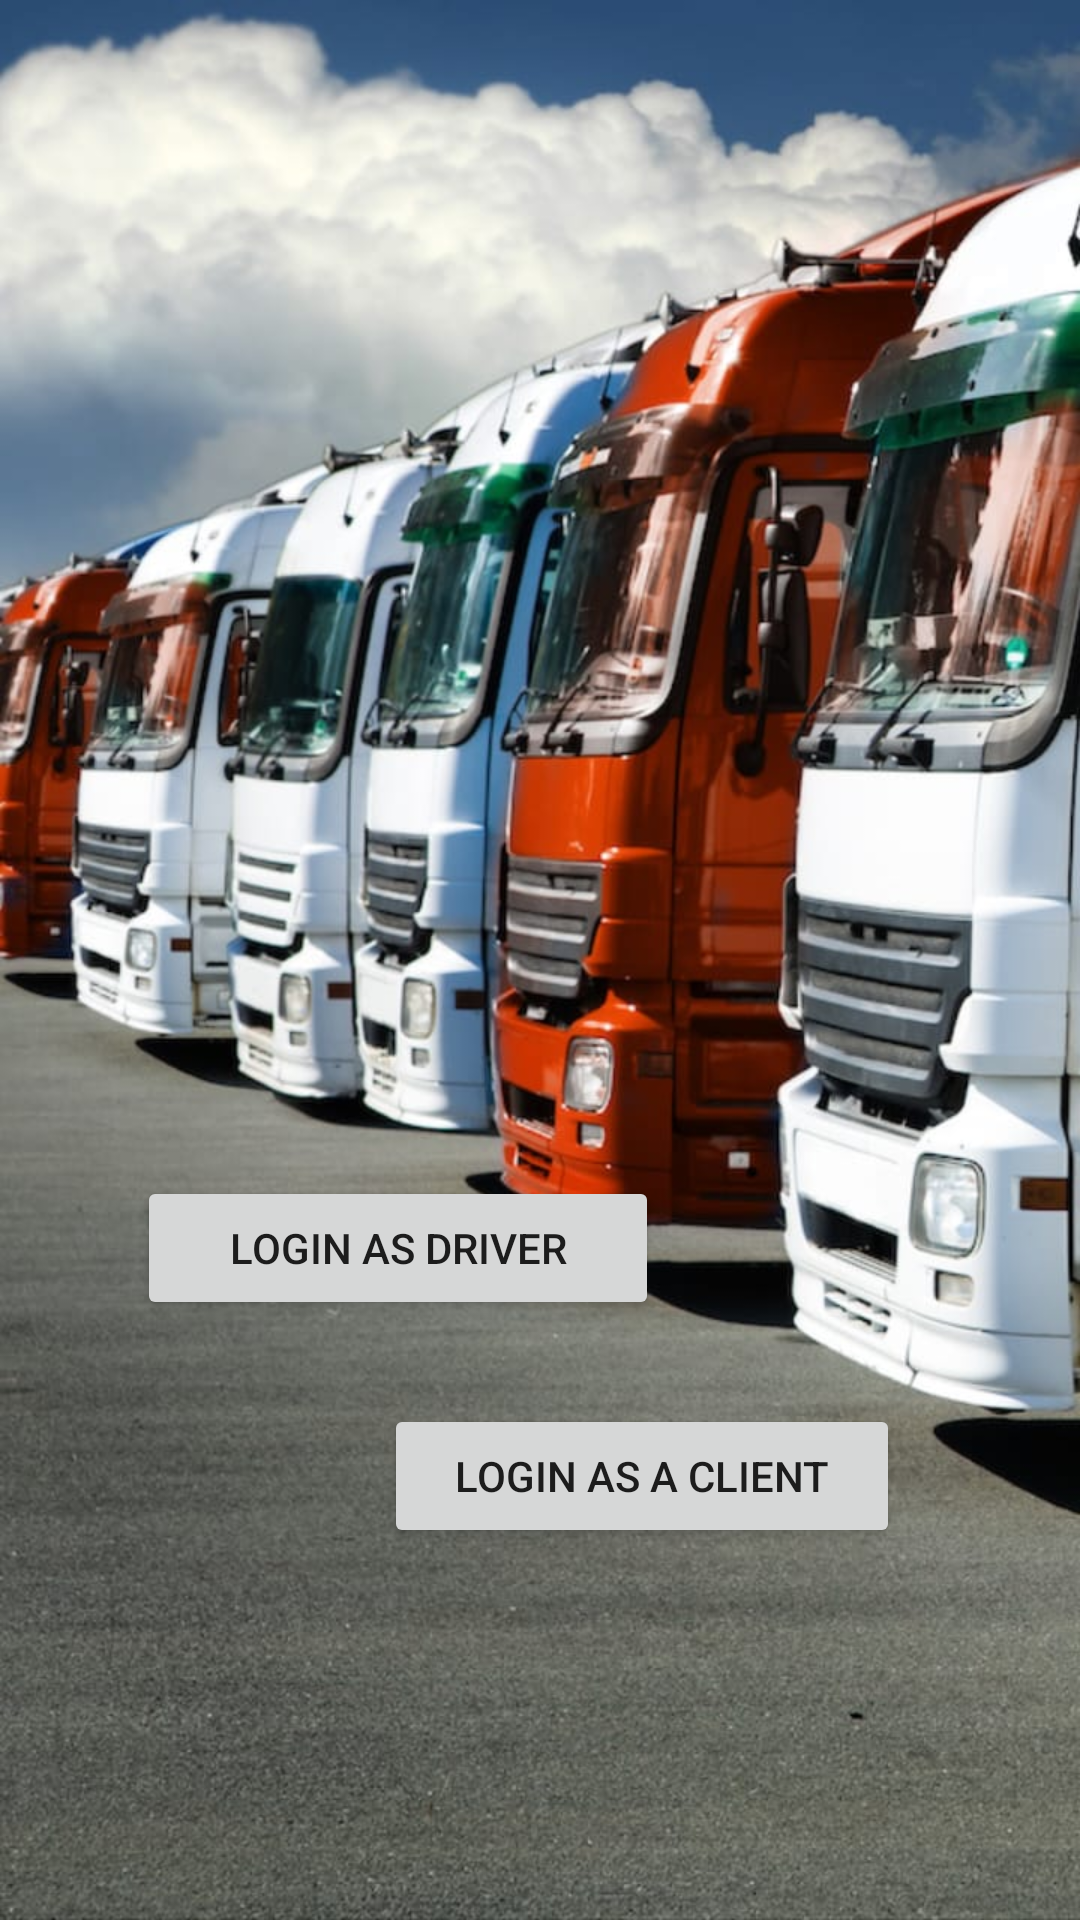

This screen was rendered from an Android layout file. Write that file and the resources it references.
<!-- AndroidManifest.xml: application theme AppTheme -->
<!-- res/layout/activity_choose_page.xml -->
<?xml version="1.0" encoding="utf-8"?>
<android.support.constraint.ConstraintLayout xmlns:android="http://schemas.android.com/apk/res/android"
    xmlns:app="http://schemas.android.com/apk/res-auto"
    xmlns:tools="http://schemas.android.com/tools"
    android:layout_width="match_parent"
    android:layout_height="match_parent"
    tools:context=".ChoosePage"
    android:background="@drawable/choose">


    <Button
        android:id="@+id/button"
        android:layout_width="174dp"
        android:layout_height="wrap_content"
        android:layout_marginStart="8dp"
        android:layout_marginLeft="8dp"
        android:layout_marginTop="392dp"
        android:layout_marginEnd="8dp"
        android:layout_marginRight="8dp"
        android:onClick="DeiverSelected"
        android:text="login as driver"
        app:layout_constraintEnd_toEndOf="parent"
        app:layout_constraintHorizontal_bias="0.221"
        app:layout_constraintStart_toStartOf="parent"
        app:layout_constraintTop_toTopOf="parent" />

    <Button
        android:id="@+id/button2"
        android:layout_width="172dp"
        android:layout_height="wrap_content"
        android:layout_marginStart="8dp"
        android:layout_marginLeft="8dp"
        android:layout_marginTop="28dp"
        android:layout_marginEnd="8dp"
        android:layout_marginRight="8dp"
        android:onClick="ClientSelected"
        android:text="login as a client"
        app:layout_constraintEnd_toEndOf="parent"
        app:layout_constraintHorizontal_bias="0.698"
        app:layout_constraintStart_toStartOf="parent"
        app:layout_constraintTop_toBottomOf="@+id/button" />
</android.support.constraint.ConstraintLayout>
<!-- resources referenced by this layout -->
<resources>
  <!-- drawable choose: jpg bitmap (drawable, 121322 bytes) -->
  <style name="AppTheme" parent="Theme.AppCompat.Light.NoActionBar">
          
          <item name="colorPrimary">@color/colorPrimary</item>
          <item name="colorPrimaryDark">@color/colorPrimaryDark</item>
          <item name="colorAccent">@color/colorAccent</item>
      </style>
  <!-- not gathered from this repository: default colours our renderer supplied (Android Studio template values) -->
  <color name="colorPrimary">#FF6200EE</color>
  <color name="colorPrimaryDark">#FF3700B3</color>
  <color name="colorAccent">#FF03DAC5</color>
</resources>
